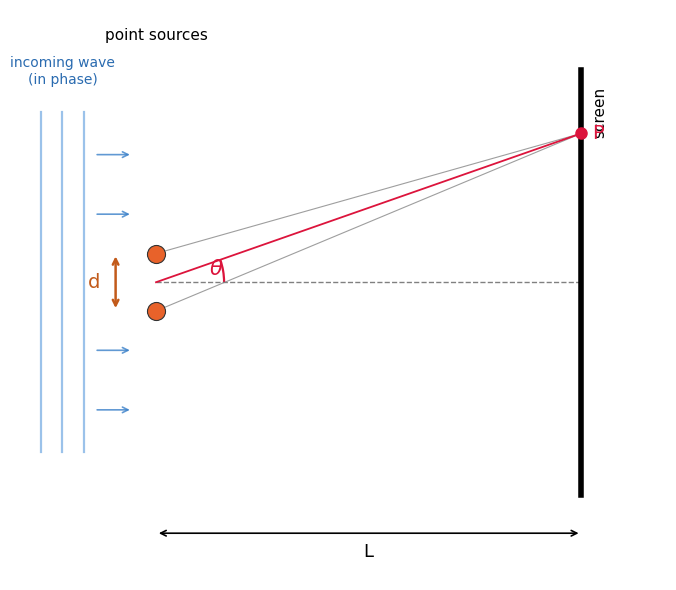

Source code (Python):
"""
실험 상황 2D 개념도 — '점광원(point source)' 버전
(00_setup.png 과 똑같은 형태, 폭 w 인 슬릿 대신 점광원으로만 바뀜)
"""

import numpy as np
import matplotlib.pyplot as plt
from matplotlib.patches import Arc

plt.rcParams["font.family"] = "AppleGothic"
plt.rcParams["axes.unicode_minus"] = False

COL_D = "#c25a1a"     # d 색 (간격)


def setup_point_figure(fname):
    fig, ax = plt.subplots(figsize=(11, 6))

    L = 10.0          # 광원면 -> 스크린 거리
    yP = 3.5          # 스크린 위 관찰점 높이
    theta = np.arctan2(yP, L)
    dir_ = np.array([np.cos(theta), np.sin(theta)])

    # 점광원 위치 (폭 없음, 간격 d) — 원점 근처 2개
    N, dsp = 2, 1.35
    centers = dsp * (np.arange(N) - (N - 1) / 2)

    # 들어오는 평면파 (같은 위상)
    for xw in [-2.7, -2.2, -1.7]:
        ax.plot([xw, xw], [-4, 4], color="#4a90d9", lw=1.6, alpha=0.55)
    for yw in [-3, -1.6, 1.6, 3]:
        ax.annotate("", xy=(-0.55, yw), xytext=(-1.45, yw),
                    arrowprops=dict(arrowstyle="->", color="#3a80c9", lw=1.2, alpha=0.8))
    ax.text(-2.2, 4.6, "incoming wave\n(in phase)", ha="center", va="bottom",
            fontsize=10, color="#2a6bb0")

    # 점광원 -> 관찰점 P 로 가는 광선
    for c in centers:
        ax.plot([0, L], [c, yP], color="0.62", lw=0.8, zorder=1)

    # 점광원 (구가 아니라 '점')
    ax.plot(np.zeros(N), centers, "o", color="#e8622a", ms=13,
            markeredgecolor="0.2", markeredgewidth=0.8, zorder=4)

    # 중심축(점선) + P 로 가는 기준선(빨강) + 각도 θ
    ax.plot([0, L], [0, 0], "--", color="0.5", lw=1)
    ax.plot([0, L], [0, yP], color="crimson", lw=1.3, zorder=2)
    ax.add_patch(Arc((0, 0), 3.2, 3.2, angle=0, theta1=0,
                     theta2=np.degrees(theta), color="crimson", lw=1.6))
    ax.text(1.25, 0.16, r"$\theta$", fontsize=15, color="crimson")

    # 스크린
    ax.plot([L, L], [-5, 5], color="black", lw=4)
    ax.text(L + 0.25, 4.6, "screen", rotation=90, va="top", ha="left", fontsize=11)
    ax.plot(L, yP, "o", color="crimson", ms=8, zorder=4)
    ax.text(L + 0.25, yP, "P", fontsize=14, color="crimson", va="center")

    # 거리 L
    ax.annotate("", xy=(L, -5.9), xytext=(0, -5.9),
                arrowprops=dict(arrowstyle="<->", color="black", lw=1.2))
    ax.text(L / 2, -6.45, "L", ha="center", fontsize=13)

    # 간격 d (위 두 점광원 사이)
    ct, ct2 = centers[-1], centers[-2]
    xbr = -0.95
    ax.annotate("", xy=(xbr, ct), xytext=(xbr, ct2),
                arrowprops=dict(arrowstyle="<->", color=COL_D, lw=1.8))
    ax.text(xbr - 0.35, (ct + ct2) / 2, "d", ha="right", va="center",
            fontsize=14, color=COL_D)

    ax.text(0, 5.7, "point sources", ha="center", fontsize=11)

    ax.set_xlim(-3.3, 12)
    ax.set_ylim(-7, 6.4)
    ax.set_aspect("equal")
    ax.axis("off")
    plt.tight_layout()
    plt.savefig(fname, dpi=150, bbox_inches="tight")
    plt.close(fig)
    print(f"저장: {fname}")


setup_point_figure("00_setup_point.png")
